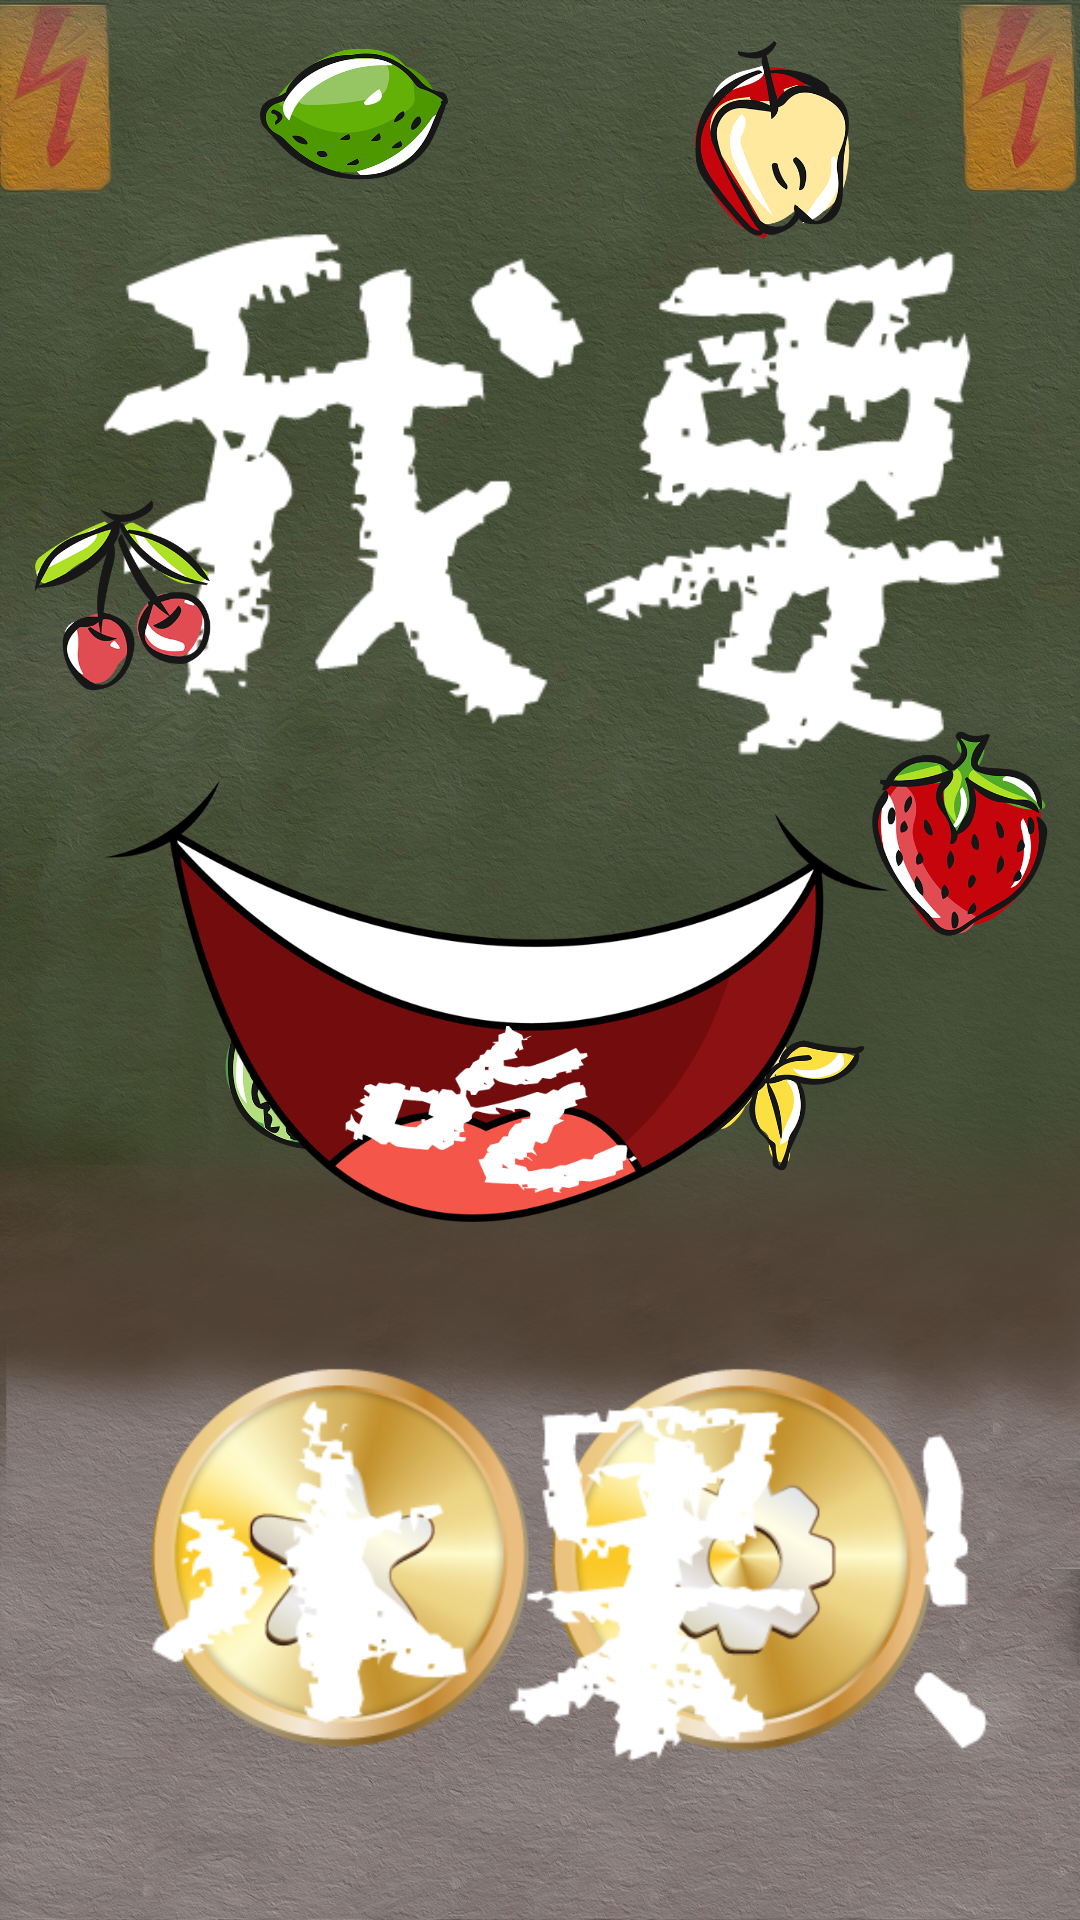

Reconstruct the res/layout file that produces this screen, plus the resources it refers to.
<!-- AndroidManifest.xml: activity theme Theme.Eatdinner -->
<!-- res/layout/activity_main.xml -->
<?xml version="1.0" encoding="utf-8"?>
<androidx.constraintlayout.widget.ConstraintLayout xmlns:android="http://schemas.android.com/apk/res/android"
    xmlns:app="http://schemas.android.com/apk/res-auto"
    xmlns:tools="http://schemas.android.com/tools"
    android:layout_width="match_parent"
    android:layout_height="match_parent"
    android:background="@drawable/cleargameback"
    tools:context=".MainActivity">

    <ImageButton
        android:id="@+id/book"
        android:layout_width="130dp"
        android:layout_height="130dp"
        android:layout_marginStart="48dp"
        android:layout_marginBottom="56dp"
        android:background="#00FFFFFF"
        android:scaleType="fitCenter"
        app:layout_constraintBottom_toBottomOf="parent"
        app:layout_constraintStart_toStartOf="parent"
        app:srcCompat="@drawable/star" />

    <ImageButton
        android:id="@+id/setting"
        android:layout_width="130dp"
        android:layout_height="130dp"
        android:layout_marginEnd="48dp"
        android:layout_marginBottom="56dp"
        android:background="#00FFFFFF"
        android:scaleType="fitCenter"
        app:layout_constraintBottom_toBottomOf="parent"
        app:layout_constraintEnd_toEndOf="parent"
        app:srcCompat="@drawable/se" />

    <ImageView
        android:id="@+id/imageView3"
        android:layout_width="381dp"
        android:layout_height="612dp"
        android:layout_marginTop="24dp"
        app:layout_constraintEnd_toEndOf="parent"
        app:layout_constraintStart_toStartOf="parent"
        app:layout_constraintTop_toTopOf="parent"
        app:srcCompat="@drawable/title" />

    <ImageView
        android:id="@+id/imageView15"
        android:layout_width="70dp"
        android:layout_height="70dp"
        app:layout_constraintBottom_toBottomOf="parent"
        app:layout_constraintEnd_toEndOf="parent"
        app:layout_constraintHorizontal_bias="0.281"
        app:layout_constraintStart_toStartOf="parent"
        app:layout_constraintTop_toTopOf="parent"
        app:layout_constraintVertical_bias="0.0"
        app:srcCompat="@drawable/_12" />

    <ImageView
        android:id="@+id/imageView4"
        android:layout_width="70dp"
        android:layout_height="70dp"
        app:layout_constraintBottom_toBottomOf="parent"
        app:layout_constraintEnd_toEndOf="parent"
        app:layout_constraintHorizontal_bias="0.981"
        app:layout_constraintStart_toStartOf="parent"
        app:layout_constraintTop_toTopOf="parent"
        app:layout_constraintVertical_bias="0.428"
        app:srcCompat="@drawable/_1" />

    <ImageView
        android:id="@+id/imageView5"
        android:layout_width="70dp"
        android:layout_height="70dp"
        app:layout_constraintBottom_toBottomOf="parent"
        app:layout_constraintEnd_toEndOf="parent"
        app:layout_constraintHorizontal_bias="0.235"
        app:layout_constraintStart_toStartOf="parent"
        app:layout_constraintTop_toTopOf="parent"
        app:layout_constraintVertical_bias="0.552"
        app:srcCompat="@drawable/_2" />

    <ImageView
        android:id="@+id/imageView12"
        android:layout_width="70dp"
        android:layout_height="70dp"
        app:layout_constraintBottom_toBottomOf="parent"
        app:layout_constraintEnd_toEndOf="parent"
        app:layout_constraintHorizontal_bias="0.761"
        app:layout_constraintStart_toStartOf="parent"
        app:layout_constraintTop_toTopOf="parent"
        app:layout_constraintVertical_bias="0.021"
        app:srcCompat="@drawable/_9" />

    <ImageView
        android:id="@+id/imageView10"
        android:layout_width="70dp"
        android:layout_height="70dp"
        android:layout_marginBottom="408dp"
        app:layout_constraintBottom_toBottomOf="parent"
        app:layout_constraintEnd_toEndOf="parent"
        app:layout_constraintHorizontal_bias="0.018"
        app:layout_constraintStart_toStartOf="parent"
        app:srcCompat="@drawable/_7" />

    <ImageView
        android:id="@+id/imageView8"
        android:layout_width="70dp"
        android:layout_height="70dp"
        app:layout_constraintBottom_toBottomOf="parent"
        app:layout_constraintEnd_toEndOf="parent"
        app:layout_constraintHorizontal_bias="0.758"
        app:layout_constraintStart_toStartOf="parent"
        app:layout_constraintTop_toTopOf="parent"
        app:layout_constraintVertical_bias="0.562"
        app:srcCompat="@drawable/_5" />

    <ImageButton
        android:id="@+id/start"
        android:layout_width="800px"
        android:layout_height="500px"
        android:background="#00FFFFFF"
        android:scaleType="fitCenter"
        app:layout_constraintBottom_toBottomOf="@+id/imageView3"
        app:layout_constraintEnd_toEndOf="parent"
        app:layout_constraintHorizontal_bias="0.433"
        app:layout_constraintStart_toStartOf="@+id/imageView3"
        app:layout_constraintTop_toTopOf="@+id/imageView3"
        app:layout_constraintVertical_bias="0.512"
        app:srcCompat="@drawable/mouth" />


</androidx.constraintlayout.widget.ConstraintLayout>
<!-- resources referenced by this layout -->
<resources>
  <!-- drawable _1: png bitmap (drawable, 80313 bytes) -->
  <!-- drawable _12: png bitmap (drawable, 56261 bytes) -->
  <!-- drawable _2: png bitmap (drawable, 104474 bytes) -->
  <!-- drawable _5: png bitmap (drawable, 68995 bytes) -->
  <!-- drawable _7: png bitmap (drawable, 64747 bytes) -->
  <!-- drawable _9: png bitmap (drawable, 65503 bytes) -->
  <!-- drawable cleargameback: jpg bitmap (drawable-xxhdpi, 820974 bytes) -->
  <!-- drawable mouth: png bitmap (drawable, 71457 bytes) -->
  <!-- drawable se: png bitmap (drawable, 44100 bytes) -->
  <!-- drawable star: png bitmap (drawable, 41714 bytes) -->
  <!-- drawable title: png bitmap (drawable, 29753 bytes) -->
  <style name="Theme.Eatdinner" parent="Theme.MaterialComponents.Light.NoActionBar">
  
          <item name="windowActionBar">false</item>
          <item name="windowNoTitle">true</item>
          <item name="android:windowFullscreen">true</item>
          <item name="android:windowContentOverlay">@null</item>
      </style>
</resources>
